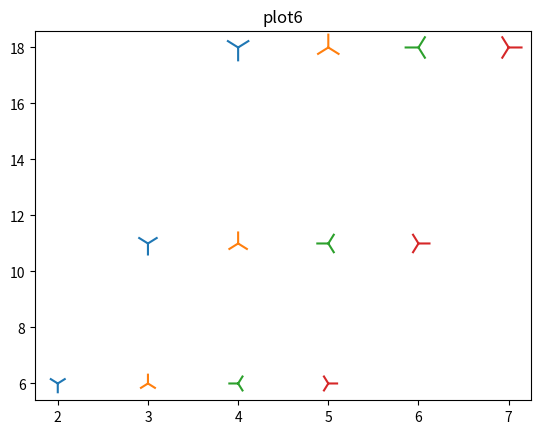

Reproduce this figure in Python.
import numpy as np
t = np.arange(0, 20, 1)
import matplotlib
matplotlib.use('Agg')
import matplotlib.pyplot as plt
fig = plt.figure(1)
plt.title('plot6')
plt.scatter([2, 3, 4], [6, 11, 18], [200,300,400], marker='1')
plt.scatter([3, 4, 5], [6, 11, 18], [200,300,400], marker='2')
plt.scatter([4, 5, 6], [6, 11, 18], [200,300,400], marker='3')
plt.scatter([5, 6, 7], [6, 11, 18], [200,300,400], marker='4')
plt.show()
fig.savefig('plot6.svg')